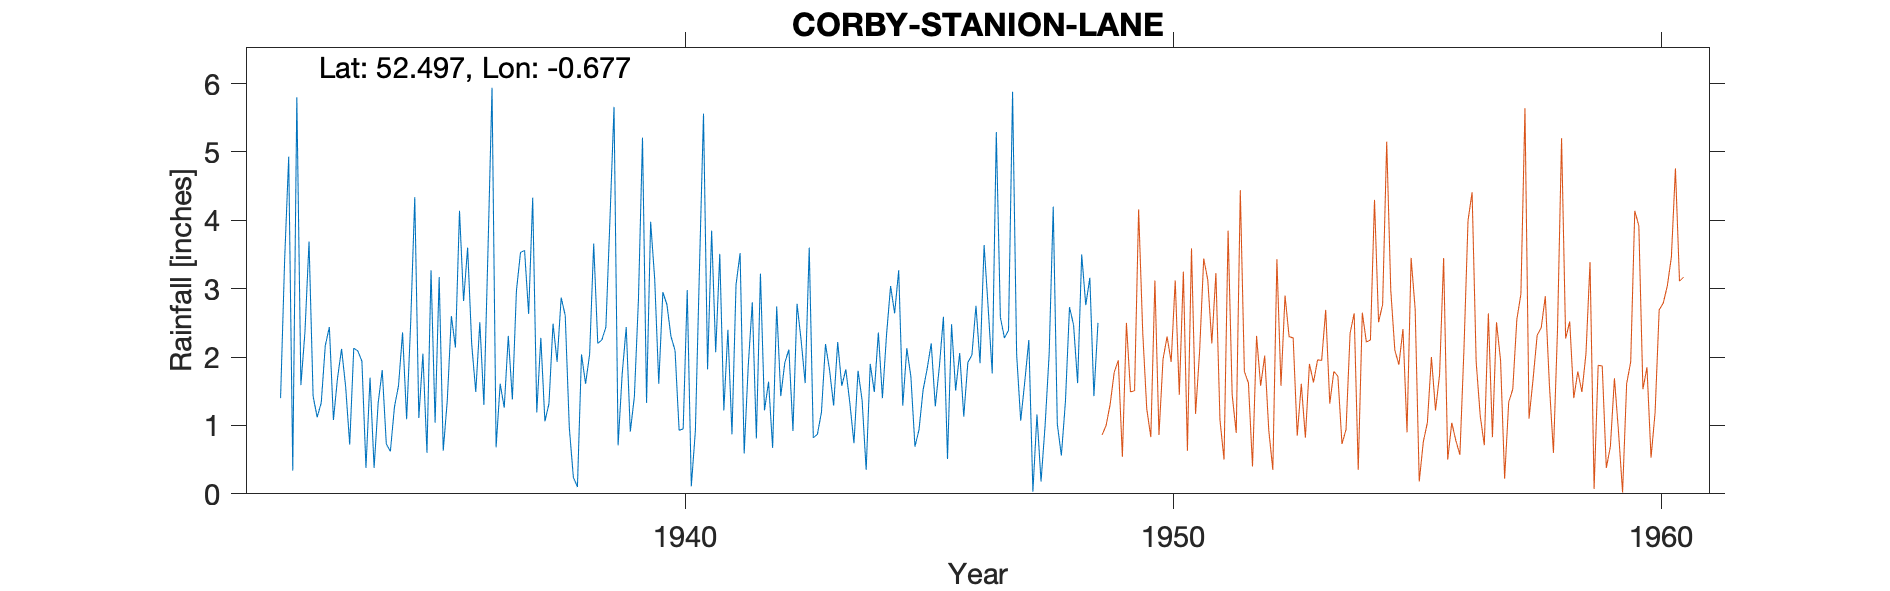

The table this chart was drawn from, first rows:
CORBY-STANION-LANE, , , , , , , , , , , , , , , , , , , , , , , 
Grid ref, SP8989389557, Long, -0.6773, Lat, 52.5, Elevation, 365, ft, , , , , , , , , , , , , , , 
Station no, 1136/7, , , , , , , , , , , , , , , , , , , , , , 
, 1931, 1932, 1933, 1934, 1935, 1936, 1937, 1938, 1939, 1940, 1941, 1942, 1943, 1944, 1945, 1946, 1947, 1948, 1949, 1950, , , 
January, , , 1.33, 1.7, 1.11, 3.6, 2.97, 2.61, 5.66, 2.95, 3.85, 3.22, 3.6, 1.8, 2.13, 1.51, 2.28, 4.2, , , , , 
February, , , 2.17, 0.38, 2.05, 2.19, 3.53, 0.97, 0.71, 2.77, 2.07, 1.22, 0.82, 1.37, 1.71, 2.06, 2.39, 1.02, , , , , 
March, , 1.4, 2.44, 1.33, 0.6, 1.49, 3.56, 0.24, 1.75, 2.3, 3.51, 1.64, 0.87, 0.35, 0.69, 1.13, 5.88, 0.56, , , , , 
April, , 3.42, 1.08, 1.81, 3.27, 2.51, 2.63, 0.1, 2.44, 2.1, 1.22, 0.67, 1.19, 1.9, 0.94, 1.92, 2.04, 1.35, , , , , 
May, , 4.93, 1.69, 0.73, 1.04, 1.3, 4.33, 2.04, 0.91, 0.93, 2.4, 2.74, 2.19, 1.49, 1.52, 2.03, 1.07, 2.73, , , , , 
June, , 0.34, 2.12, 0.62, 3.17, 3.56, 1.19, 1.61, 1.42, 0.95, 0.87, 1.43, 1.81, 2.36, 1.83, 2.75, 1.64, 2.47, , , , , 
July, , 5.8, 1.57, 1.27, 0.63, 5.94, 2.28, 2.04, 2.84, 2.98, 3.06, 1.92, 1.29, 1.4, 2.2, 1.91, 2.25, 1.62, , , , , 
August, , 1.59, 0.72, 1.58, 1.37, 0.68, 1.06, 3.66, 5.21, 0.11, 3.52, 2.11, 2.22, 2.32, 1.28, 3.64, 0.03, 3.5, , , , , 
September, , 2.37, 2.13, 2.36, 2.6, 1.61, 1.32, 2.2, 1.33, 0.92, 0.59, 0.92, 1.58, 3.04, 1.86, 2.72, 1.16, 2.76, , , , , 
October, , 3.69, 2.09, 1.09, 2.14, 1.26, 2.49, 2.25, 3.98, 3.28, 1.87, 2.78, 1.82, 2.64, 2.59, 1.76, 0.18, 3.16, , , , , 
November, , 1.43, 1.94, 2.51, 4.14, 2.31, 1.93, 2.44, 3.14, 5.56, 2.8, 2.25, 1.32, 3.27, 0.51, 5.29, 1, 1.43, , , , , 
December, , 1.12, 0.38, 4.34, 2.82, 1.38, 2.87, 4.02, 1.61, 1.82, 0.81, 1.62, 0.74, 1.29, 2.48, 2.58, 2.05, 2.5, , , , , 
Total, , , 19.66, 19.72, 24.94, , 30.16, 24.18, 31, 26.67, 26.57, 22.52, 19.45, 23.23, 19.74, 29.3, 21.97, 27.3, , , , , 
Gauge moved 1949, , , , , , , , , , , , , , , , , , , , , , , 
